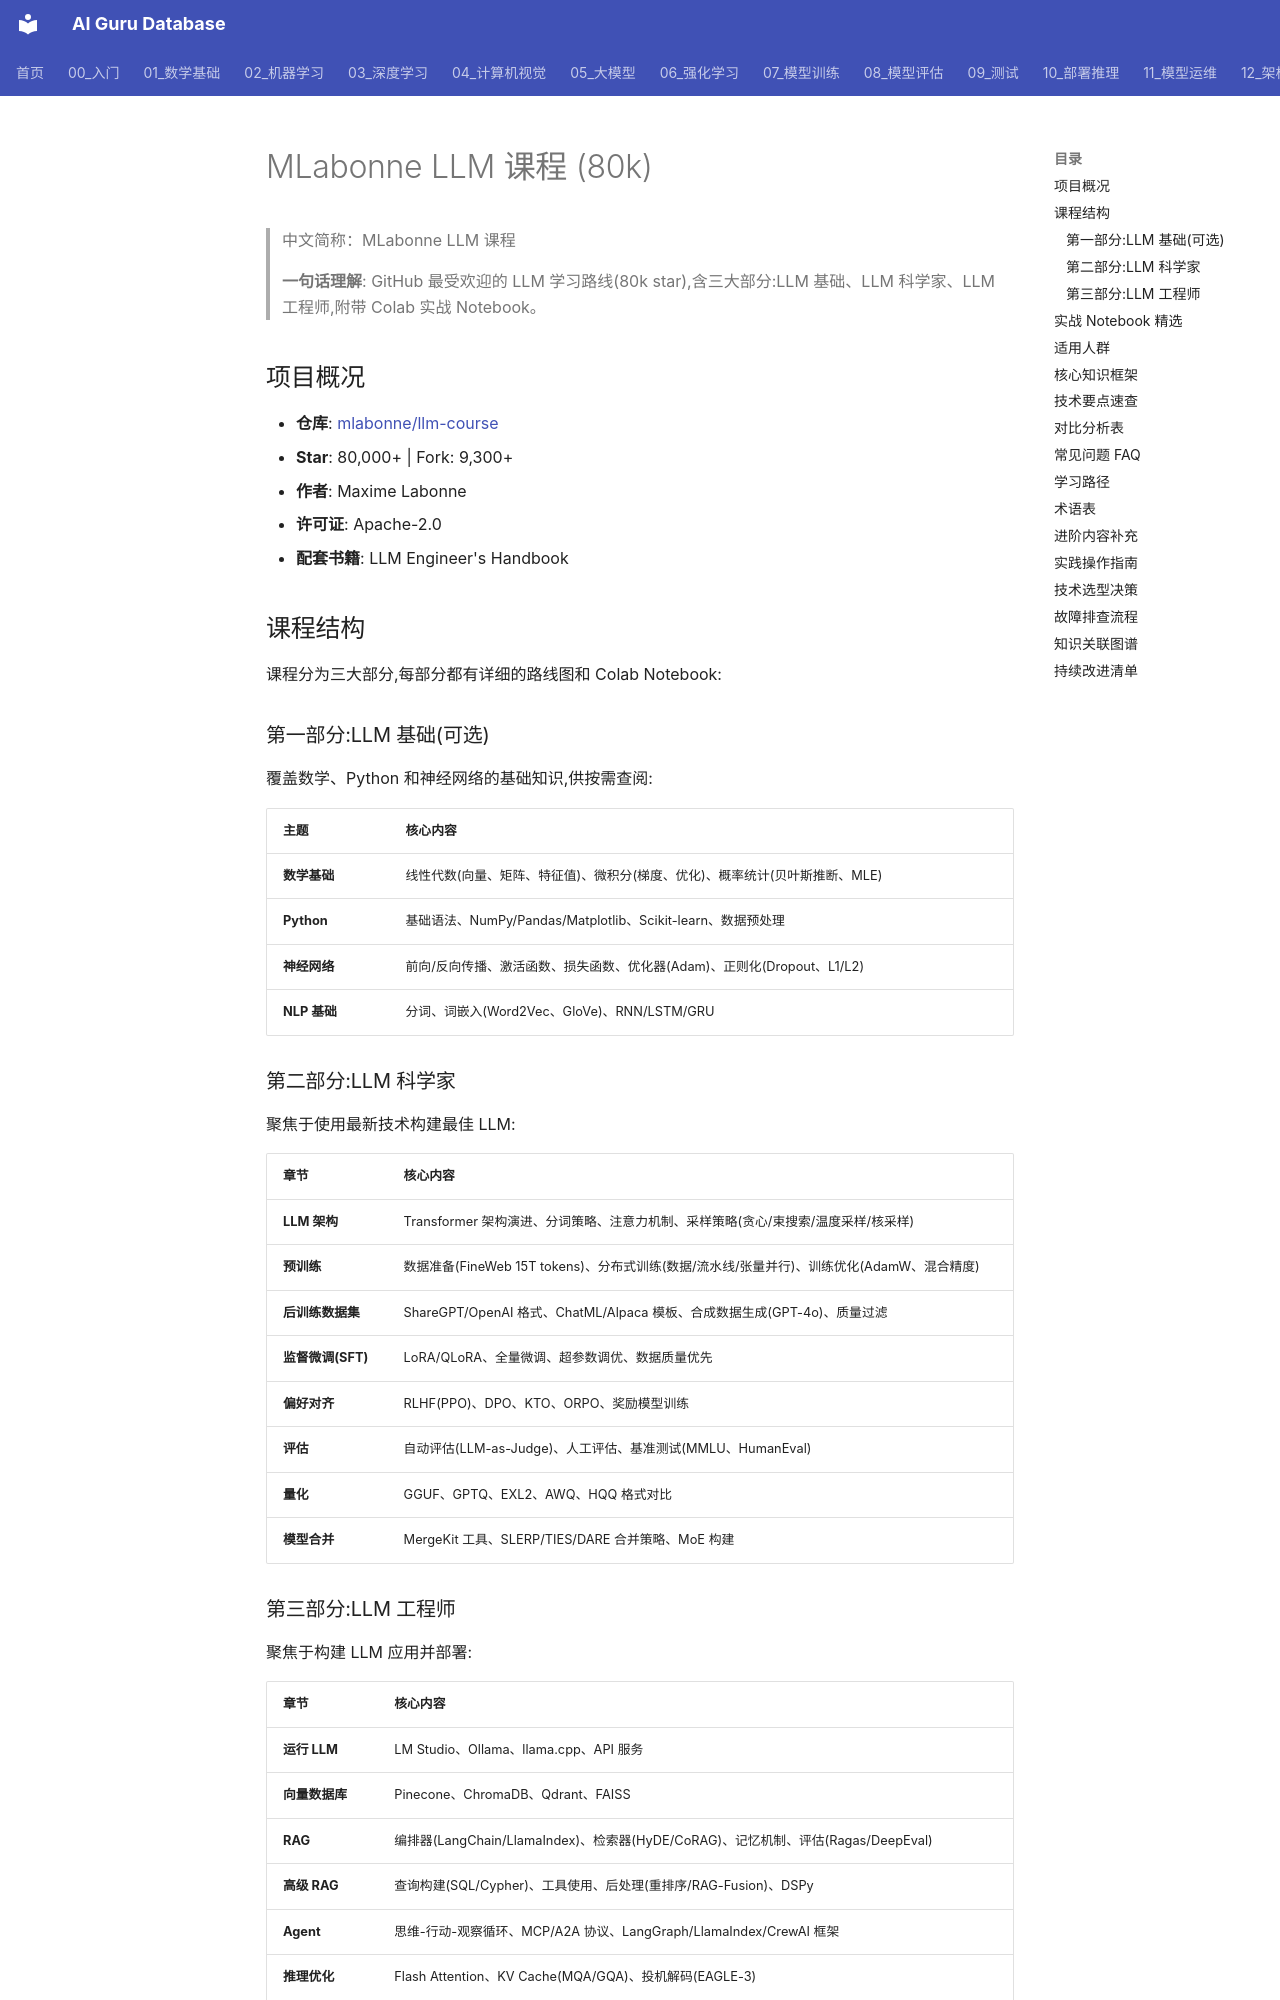

repository: ai-guru-global/ai-guru-database · page: 90_学习/05_参考资料/Courses/04_llm_course_mlabonne/index.html · generator: mkdocs

---
title: "MLabonne LLM 课程 (80k)"
category: "-references"
tags: ["llm", "learning-resource", "github-repo", "fine-tuning", "quantization", "roadmap"]
summary: "GitHub 最受欢迎的 LLM 学习路线(80k star),含三大部分:LLM 基础、LLM 科学家、LLM 工程师,附带 Colab 实战 Notebook。"
sources:
  - "https://github.com/mlabonne/llm-course"
created: 2026-06-12
updated: 2026-06-12
lifecycle: reviewed
tier: core
aliases:
  - "Llm Course Mlabonne"
  - "llm course mlabonne"

name_zh: "MLabonne LLM 课程"
---
# MLabonne LLM 课程 (80k)

> 中文简称：MLabonne LLM 课程

> **一句话理解**: GitHub 最受欢迎的 LLM 学习路线(80k star),含三大部分:LLM 基础、LLM 科学家、LLM 工程师,附带 Colab 实战 Notebook。

## 项目概况

- **仓库**: [mlabonne/llm-course](https://github.com/mlabonne/llm-course)
- **Star**: 80,000+ | Fork: 9,300+
- **作者**: Maxime Labonne
- **许可证**: Apache-2.0
- **配套书籍**: LLM Engineer's Handbook

## 课程结构

课程分为三大部分,每部分都有详细的路线图和 Colab Notebook:

### 第一部分:LLM 基础(可选)

覆盖数学、Python 和神经网络的基础知识,供按需查阅:

| 主题 | 核心内容 |
|------|---------|
| **数学基础** | 线性代数(向量、矩阵、特征值)、微积分(梯度、优化)、概率统计(贝叶斯推断、MLE) |
| **Python** | 基础语法、NumPy/Pandas/Matplotlib、Scikit-learn、数据预处理 |
| **神经网络** | 前向/反向传播、激活函数、损失函数、优化器(Adam)、正则化(Dropout、L1/L2) |
| **NLP 基础** | 分词、词嵌入(Word2Vec、GloVe)、RNN/LSTM/GRU |
